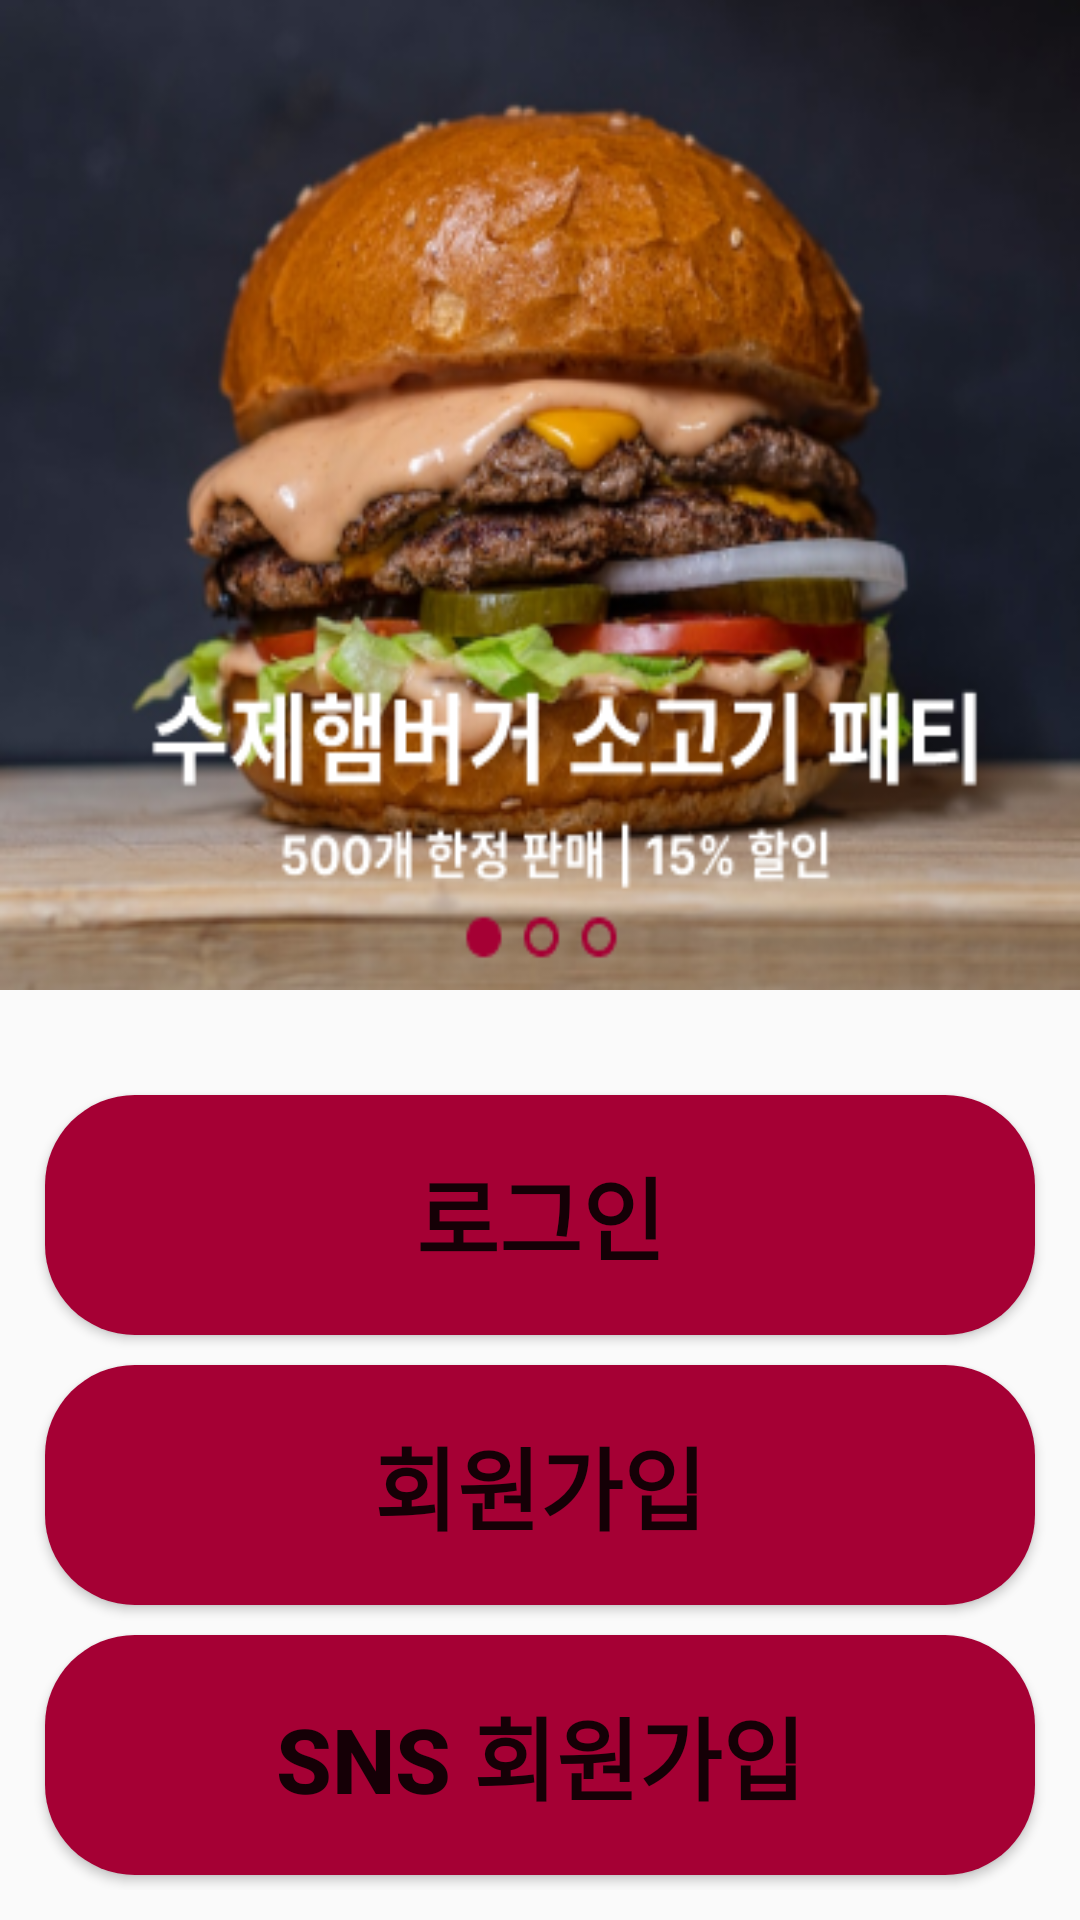

Android layout source for this screen:
<!-- AndroidManifest.xml: application theme Theme.Heaven -->
<!-- res/layout/activity_intro.xml -->
<?xml version="1.0" encoding="utf-8"?>
<layout>

    <androidx.constraintlayout.widget.ConstraintLayout
        xmlns:android="http://schemas.android.com/apk/res/android"
        xmlns:app="http://schemas.android.com/apk/res-auto"
        xmlns:tools="http://schemas.android.com/tools"
        android:layout_width="match_parent"
        android:layout_height="match_parent"
        tools:context=".auth.IntroActivity">

        <RelativeLayout
            android:layout_width="match_parent"
            android:layout_height="match_parent">

            <ImageView
                android:layout_width="match_parent"
                android:layout_height="330dp"
                android:scaleType="fitXY"
                android:src="@drawable/login_ad1" />




            <LinearLayout
                android:layout_width="match_parent"
                android:orientation="vertical"
                android:layout_alignParentBottom="true"
                android:layout_margin="10dp"
                android:layout_height="wrap_content">

                <Button
                    android:id="@+id/loginBtn"
                    android:text="로그인"
                    android:textSize="30sp"
                    android:textStyle="bold"
                    android:background="@drawable/background_radius"
                    android:layout_width="match_parent"
                    android:layout_margin="5dp"
                    android:layout_height="80dp"/>

                <Button
                    android:id="@+id/joinBtn"
                    android:text="회원가입"
                    android:textSize="30sp"
                    android:textStyle="bold"
                    android:background="@drawable/background_radius"
                    android:layout_margin="5dp"
                    android:layout_width="match_parent"
                    android:layout_height="80dp"/>

                <Button
                    android:id="@+id/noAccountBtn"
                    android:text="SNS 회원가입"
                    android:layout_margin="5dp"
                    android:textStyle="bold"
                    android:textSize="30sp"
                    android:background="@drawable/background_radius"
                    android:layout_width="match_parent"
                    android:layout_height="80dp"/>


            </LinearLayout>

        </RelativeLayout>

    </androidx.constraintlayout.widget.ConstraintLayout>

</layout>
<!-- resources referenced by this layout -->
<resources>
  <!-- drawable background_radius (drawable-v24) -->
  <?xml version="1.0" encoding="utf-8"?>
  <shape xmlns:android="http://schemas.android.com/apk/res/android"
      android:shape="rectangle" android:padding = "10dp">
      <solid android:color="#A50034"></solid>
      <corners
          android:bottomLeftRadius="30dp"
          android:bottomRightRadius="30dp"
          android:topLeftRadius="30dp"
          android:topRightRadius="30dp"></corners>
  
  </shape>
  <!-- drawable login_ad1: png bitmap (drawable, 167127 bytes) -->
  <style name="Theme.Heaven" parent="Theme.AppCompat.Light">
          
          <item name="windowNoTitle">true</item>
          <item name="colorPrimary">@color/purple_500</item>
          <item name="colorPrimaryVariant">@color/mainColor</item>
          <item name="colorOnPrimary">@color/white</item>
          
          <item name="colorSecondary">@color/teal_200</item>
          <item name="colorSecondaryVariant">@color/teal_700</item>
          <item name="colorOnSecondary">@color/black</item>
          
          <item name="android:statusBarColor" tools:targetApi="l">?attr/colorPrimaryVariant</item>
          
      </style>
  <color name="purple_500">#FF6200EE</color>
  <color name="mainColor">#A50034</color>
  <color name="white">#FFFFFFFF</color>
  <color name="teal_200">#FF03DAC5</color>
  <color name="teal_700">#FF018786</color>
  <color name="black">#FF000000</color>
</resources>
